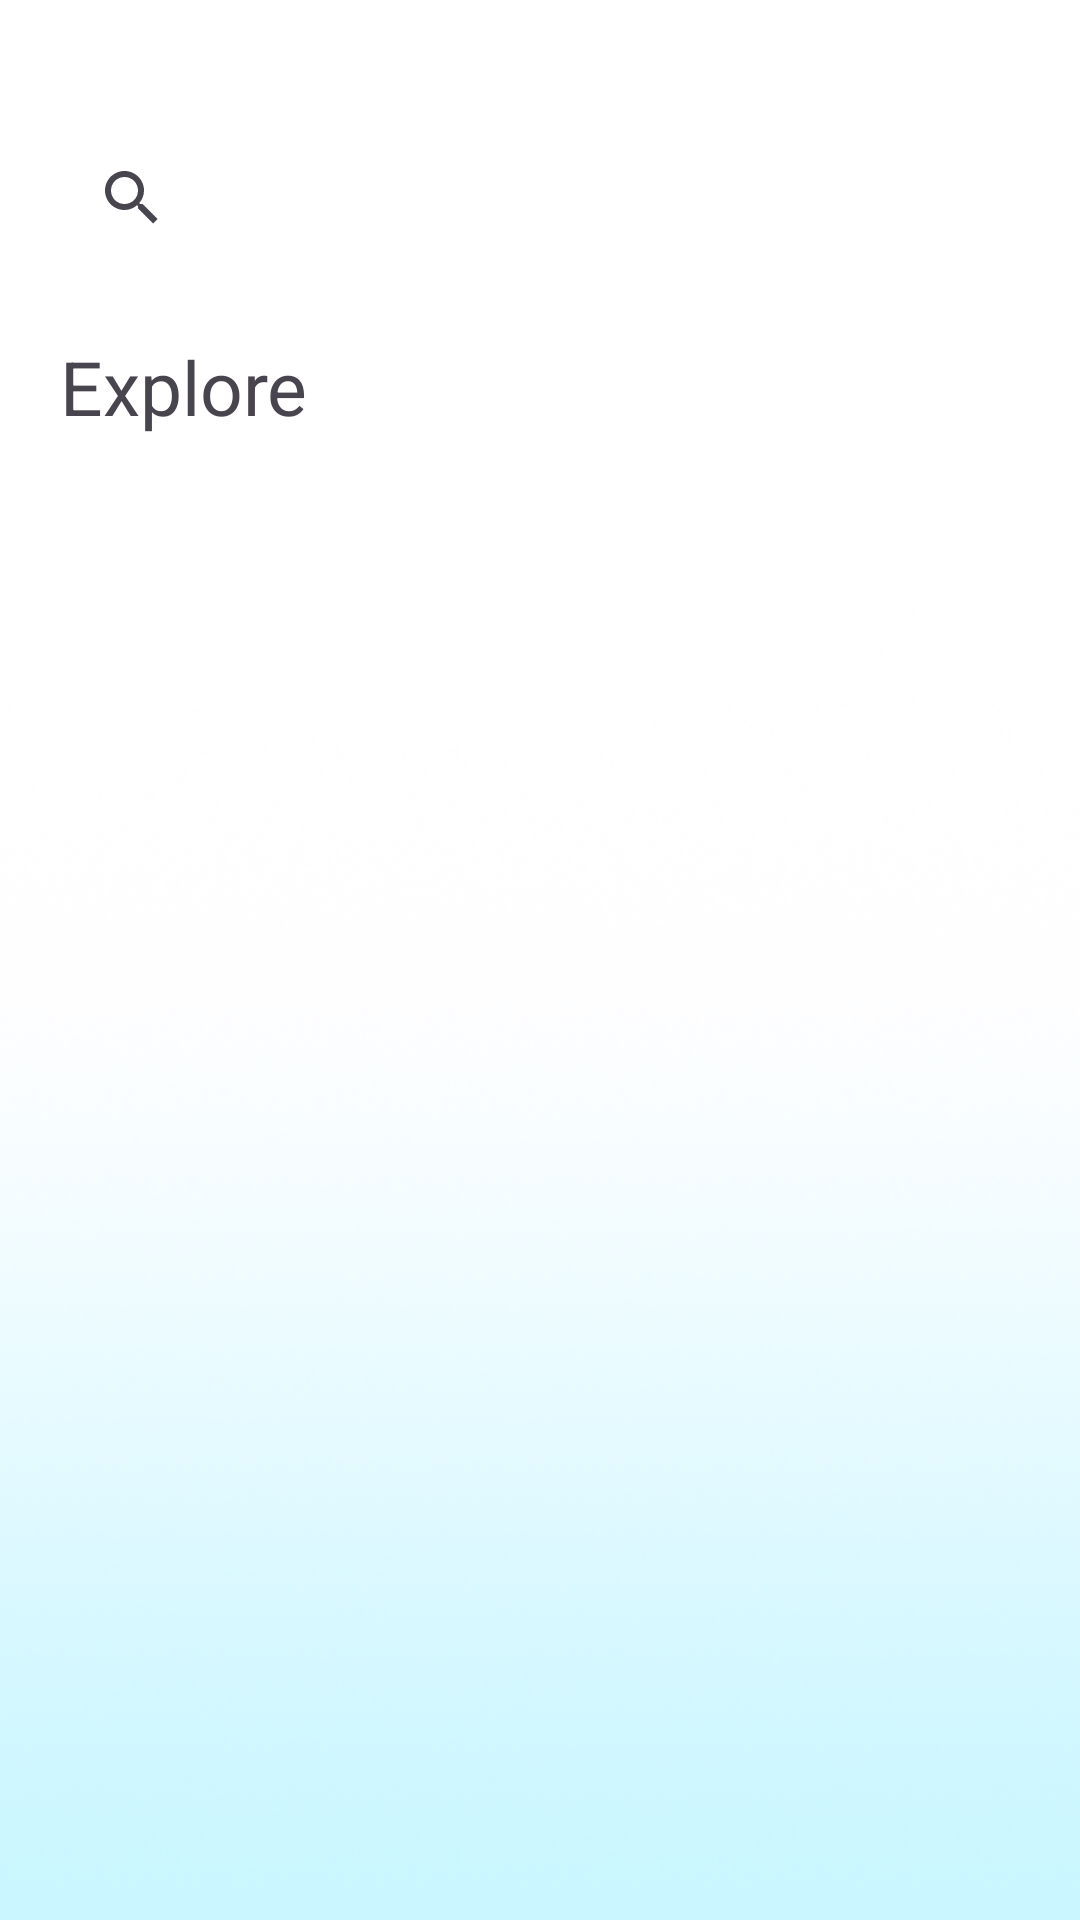

This screen was rendered from an Android layout file. Write that file and the resources it references.
<!-- AndroidManifest.xml: application theme Theme.Upokotha -->
<!-- res/layout/fragment_search.xml -->
<?xml version="1.0" encoding="utf-8"?>
<FrameLayout xmlns:android="http://schemas.android.com/apk/res/android"
    xmlns:tools="http://schemas.android.com/tools"
    android:layout_width="match_parent"
    android:layout_height="match_parent"
    android:background="@drawable/background"

    tools:context=".Fragment.SearchFragment">
    <LinearLayout
        android:layout_width="match_parent"
        android:layout_height="match_parent"
        android:orientation="vertical"
        android:padding="20dp">

    <androidx.appcompat.widget.SearchView
        android:layout_width="match_parent"
        android:layout_height="52dp"
        android:background="@drawable/search_background"
        android:layout_marginTop="20dp"/>
    <TextView
        android:layout_width="match_parent"
        android:layout_height="wrap_content"
        android:text="Explore"
        android:textSize="25sp"
        android:layout_marginTop="20dp"/>
    </LinearLayout>
</FrameLayout>
<!-- resources referenced by this layout -->
<resources>
  <!-- drawable background: png bitmap (drawable, 139023 bytes) -->
  <style name="Theme.Upokotha" parent="Base.Theme.Upokotha" />
  <style name="Base.Theme.Upokotha" parent="Theme.Material3.DayNight.NoActionBar">
          
          
          <item name="android:statusBarColor">@color/sky_blue</item>
      </style>
  <color name="sky_blue">#4CD6EA</color>
</resources>
